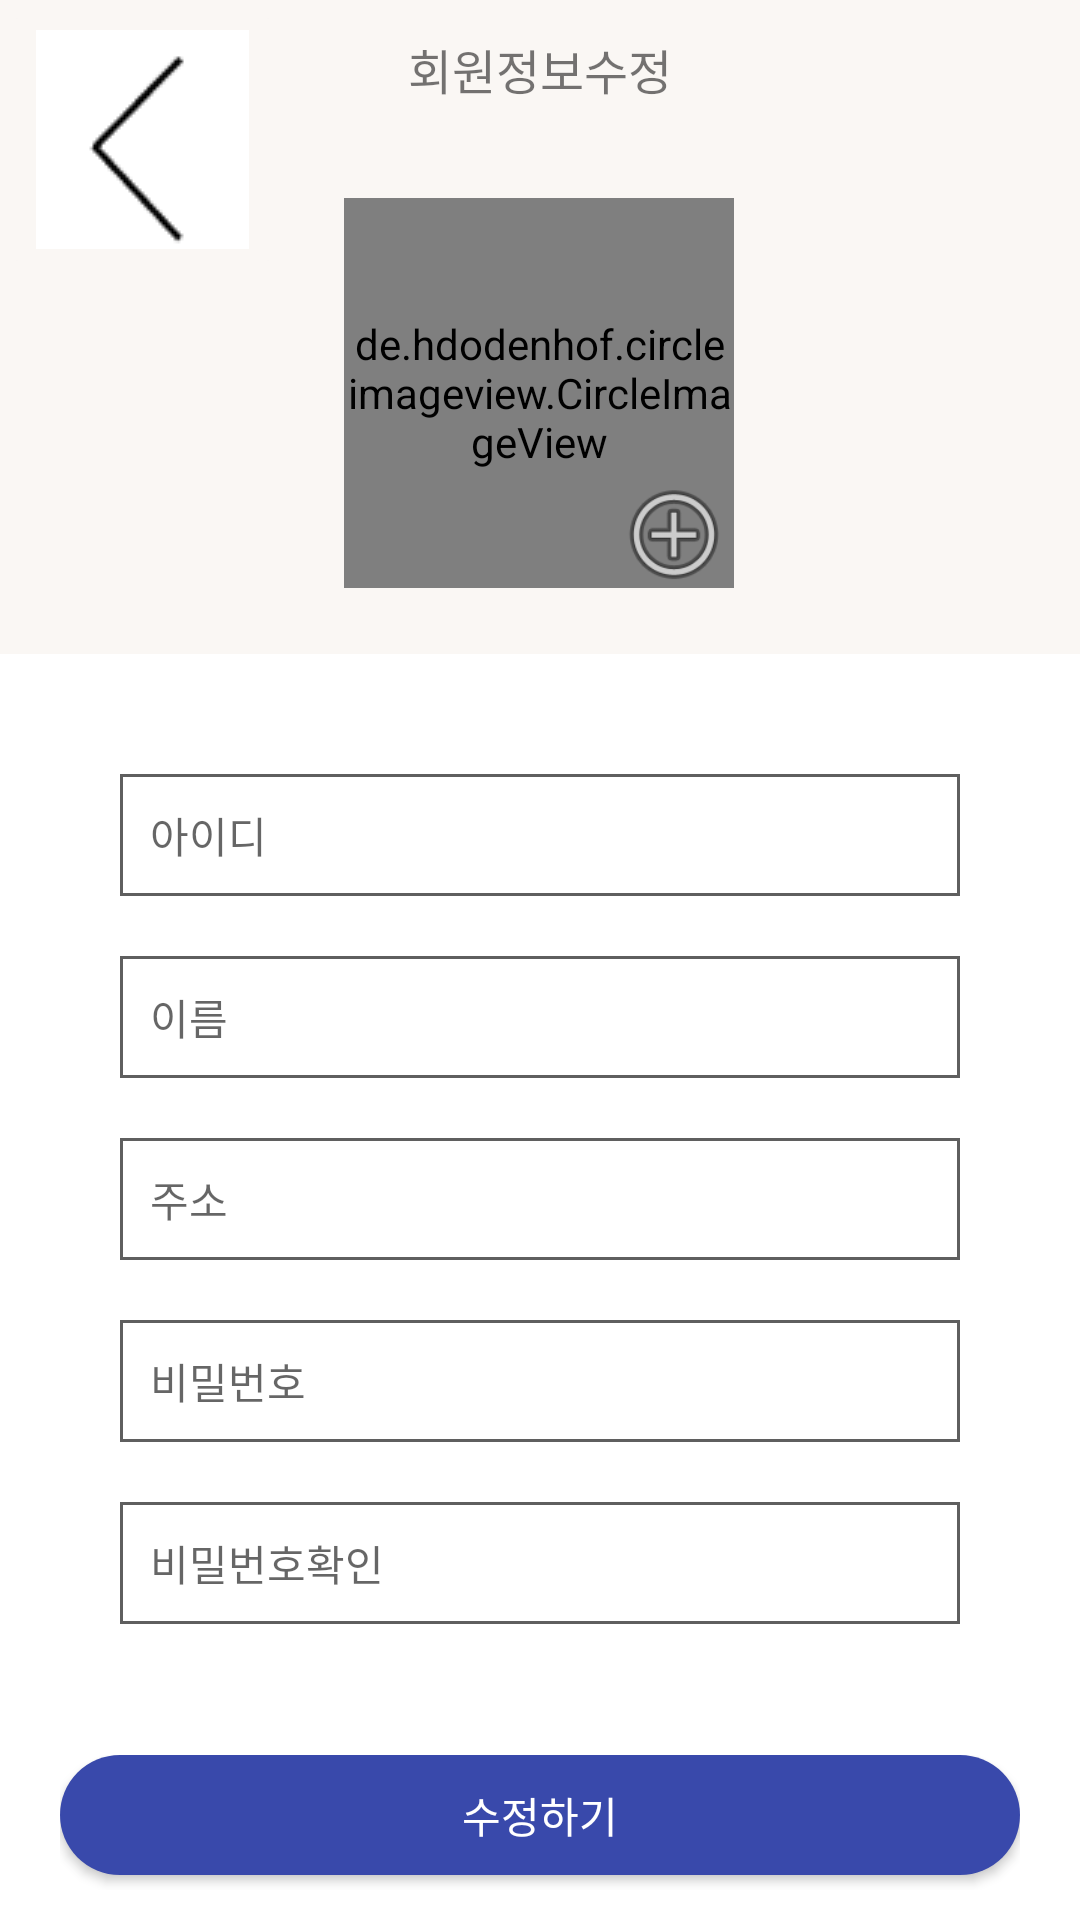

The Android layout XML behind this screen, and the referenced resources:
<!-- AndroidManifest.xml: application theme Theme.HT -->
<!-- res/layout/fragment_care_info_update.xml -->
<?xml version="1.0" encoding="utf-8"?>
<FrameLayout xmlns:android="http://schemas.android.com/apk/res/android"
    xmlns:app="http://schemas.android.com/apk/res-auto"
    xmlns:tools="http://schemas.android.com/tools"
    android:id="@+id/infoUpdateButton"
    android:layout_width="match_parent"
    android:layout_height="match_parent"
    android:background="#FFFFFF"
    tools:context=".Join2Fragment">

    <LinearLayout
        android:layout_width="match_parent"
        android:layout_height="match_parent"
        android:background="#faf7f4"
        android:orientation="vertical">

        <TextView
            android:id="@+id/button11"
            android:layout_width="match_parent"
            android:layout_height="46dp"
            android:layout_gravity="center_horizontal|center_vertical"
            android:background="#faf7f4"
            android:gravity="center"
            android:text="회원정보수정"
            android:fontFamily="@font/rokaf_bold_medium"
            android:textAlignment="center"
            android:textSize="16sp"
            android:textStyle="normal" />

        <androidx.constraintlayout.widget.ConstraintLayout
            android:layout_width="match_parent"
            android:layout_height="wrap_content"
            android:layout_marginTop="20dp"
            android:layout_marginBottom="20dp"
            android:background="#faf7f4">

            <de.hdodenhof.circleimageview.CircleImageView
                android:id="@+id/inputImageView"
                android:layout_width="130dp"
                android:layout_height="130dp"
                android:src="@drawable/person2"
                app:layout_constraintEnd_toEndOf="parent"
                app:layout_constraintHorizontal_bias="0.498"
                app:layout_constraintStart_toStartOf="parent"
                app:layout_constraintTop_toTopOf="parent" />

            <Button
                android:id="@+id/addProfileButton7"
                android:layout_width="40dp"
                android:layout_height="40dp"
                android:layout_marginStart="88dp"
                android:layout_marginTop="92dp"
                android:background="@android:drawable/ic_menu_add"
                app:layout_constraintEnd_toEndOf="@+id/inputImageView"
                app:layout_constraintHorizontal_bias="1.0"
                app:layout_constraintStart_toStartOf="@+id/inputImageView"
                app:layout_constraintTop_toTopOf="@+id/inputImageView"
                tools:ignore="SpeakableTextPresentCheck,SpeakableTextPresentCheck,TouchTargetSizeCheck,TouchTargetSizeCheck" />
        </androidx.constraintlayout.widget.ConstraintLayout>

        <LinearLayout
            android:layout_width="match_parent"
            android:layout_height="match_parent"
            android:background="#FFFFFF"
            android:orientation="vertical"
            android:padding="10dp">

            <LinearLayout
                android:layout_width="match_parent"
                android:layout_height="wrap_content"
                android:layout_gravity="center"
                android:orientation="vertical"
                android:padding="30dp">

                <LinearLayout
                    android:layout_width="match_parent"
                    android:layout_height="wrap_content"
                    android:layout_gravity="center"
                    android:layout_marginBottom="20dp"
                    android:orientation="horizontal">

                    <TextView
                        android:id="@+id/showMemberId"
                        android:layout_width="match_parent"
                        android:layout_height="wrap_content"
                        android:layout_gravity="center_vertical"
                        android:layout_weight="1"
                        android:background="@drawable/bold1"
                        android:hint="아이디"
                        android:padding="10dp"
                        android:textSize="14sp"
                        tools:ignore="TouchTargetSizeCheck" />

                </LinearLayout>

                <LinearLayout
                    android:layout_width="match_parent"
                    android:layout_height="match_parent"
                    android:layout_gravity="center"
                    android:layout_marginBottom="20dp"
                    android:layout_weight="1"
                    android:orientation="vertical">

                    <EditText
                        android:id="@+id/updateName"
                        android:layout_width="match_parent"
                        android:layout_height="wrap_content"
                        android:layout_gravity="center_vertical"
                        android:layout_weight="1"
                        android:background="@drawable/bold1"
                        android:hint="이름"
                        android:padding="10dp"
                        android:textSize="14sp"
                        tools:ignore="TouchTargetSizeCheck" />
                </LinearLayout>

                <LinearLayout
                    android:layout_width="match_parent"
                    android:layout_height="match_parent"
                    android:layout_weight="1"
                    android:orientation="vertical">

                    <EditText
                        android:id="@+id/updateAddress"
                        android:layout_width="match_parent"
                        android:layout_height="wrap_content"
                        android:layout_gravity="center_vertical"
                        android:layout_weight="1"
                        android:background="@drawable/bold1"
                        android:hint="주소"
                        android:padding="10dp"
                        android:textSize="14sp"
                        tools:ignore="TouchTargetSizeCheck" />
                </LinearLayout>

                <LinearLayout
                    android:layout_width="match_parent"
                    android:layout_height="match_parent"
                    android:layout_gravity="center"
                    android:layout_marginBottom="20dp"
                    android:layout_weight="1"
                    android:orientation="vertical">

                    <EditText
                        android:id="@+id/pwRegister"
                        android:layout_width="match_parent"
                        android:layout_height="wrap_content"
                        android:layout_gravity="center_vertical"
                        android:layout_marginTop="20dp"
                        android:layout_weight="1"
                        android:background="@drawable/bold1"
                        android:hint="비밀번호"
                        android:padding="10dp"
                        android:textSize="14sp"
                        tools:ignore="TouchTargetSizeCheck" />
                </LinearLayout>

                <LinearLayout
                    android:layout_width="match_parent"
                    android:layout_height="match_parent"
                    android:layout_weight="1"
                    android:orientation="vertical">

                    <EditText
                        android:id="@+id/checkPw"
                        android:layout_width="match_parent"
                        android:layout_height="wrap_content"
                        android:layout_gravity="center_vertical"
                        android:layout_marginBottom="20dp"
                        android:layout_weight="1"
                        android:background="@drawable/bold1"
                        android:hint="비밀번호확인"
                        android:padding="10dp"
                        android:textSize="14sp"
                        tools:ignore="TouchTargetSizeCheck" />
                </LinearLayout>

            </LinearLayout>

        </LinearLayout>

    </LinearLayout>

    <ImageButton
        android:id="@+id/backButton9"
        android:layout_width="wrap_content"
        android:layout_height="wrap_content"
        android:backgroundTint="#faf7f4"
        android:src="@drawable/arrow" />

    <LinearLayout
        android:layout_width="match_parent"
        android:layout_height="wrap_content"
        android:layout_gravity="bottom"
        android:orientation="vertical"
        android:paddingLeft="20dp"
        android:paddingTop="10dp"
        android:paddingRight="20dp"
        android:paddingBottom="10dp">

        <Button
            android:id="@+id/nextButton2"
            android:layout_width="match_parent"
            android:layout_height="40dp"
            android:layout_gravity="center"
            android:layout_marginBottom="5dp"
            android:background="@drawable/pinkbutton"
            android:text="수정하기"
            android:textColor="#FFFFFF" />
    </LinearLayout>

</FrameLayout>
<!-- resources referenced by this layout -->
<resources>
  <!-- drawable arrow: png bitmap (drawable, 1111 bytes) -->
  <!-- drawable bold1 (drawable) -->
  <?xml version="1.0" encoding="utf-8"?>
  <selector xmlns:android="http://schemas.android.com/apk/res/android">
  
      <item>
  
  
  
  
          <shape android:shape="rectangle">
              <corners android:bottomLeftRadius="0dp"
                  android:bottomRightRadius="0dp"
                  android:topLeftRadius="0dp"
                  android:topRightRadius="0dp"/>
  
              <stroke
                  android:width="1dp"
                  android:color="#5F5F5F"
                  />
              <solid
                  android:color="#00000000"
                  />
          </shape>
  
      </item>
  </selector>
  <!-- drawable pinkbutton (drawable) -->
  <?xml version="1.0" encoding="utf-8"?>
  <selector xmlns:android="http://schemas.android.com/apk/res/android">
  
      <item>
  
          <shape android:shape="rectangle">
              <corners
                  android:bottomLeftRadius="20dp"
                  android:bottomRightRadius="20dp"
                  android:topLeftRadius="20dp"
                  android:topRightRadius="20dp"
                  />
  
              <solid
                  android:color="#B6CF9B"
                  />
          </shape>
  
      </item>
  </selector>
  <style name="Theme.HT" parent="Theme.AppCompat.Light">
          
          <item name="colorPrimary">@color/purple_500</item>
          <item name="colorPrimaryVariant">@color/purple_700</item>
          <item name="colorOnPrimary">@color/white</item>
          
          <item name="colorSecondary">@color/teal_200</item>
          <item name="colorSecondaryVariant">@color/teal_700</item>
          <item name="colorOnSecondary">@color/black</item>
          
          <item name="android:statusBarColor" tools:targetApi="l">?attr/colorPrimaryVariant</item>
          
  
          <item name="windowNoTitle">true</item>
          <item name="windowActionBar">false</item>
  
      </style>
  <!-- not gathered from this repository: default colours our renderer supplied (Android Studio template values) -->
  <color name="purple_500">#FF6200EE</color>
  <color name="purple_700">#FF3700B3</color>
  <color name="teal_200">#FF03DAC5</color>
  <color name="teal_700">#FF018786</color>
  <color name="black">#FF000000</color>
  <color name="white">#FFFFFFFF</color>
</resources>
